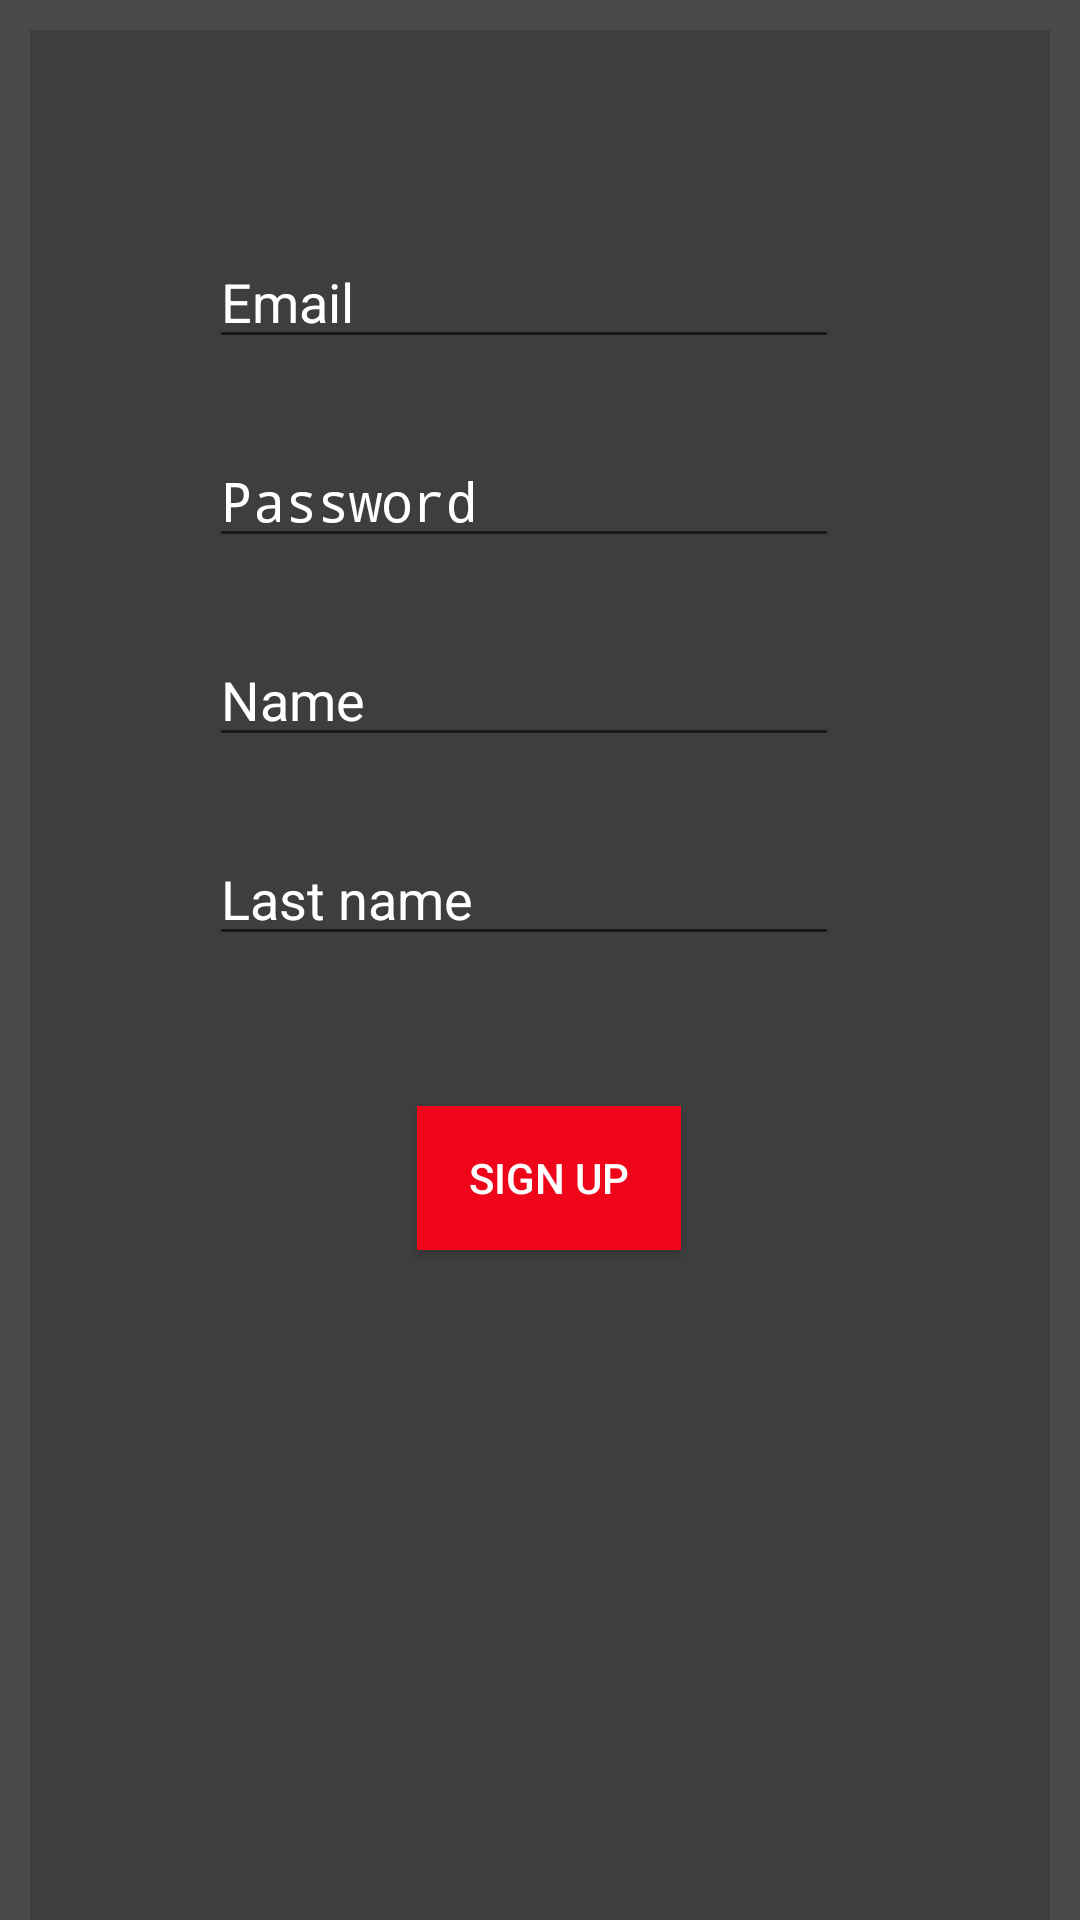

This screen was rendered from an Android layout file. Write that file and the resources it references.
<!-- AndroidManifest.xml: application theme AppTheme -->
<!-- res/layout/activity_registration.xml -->
<androidx.constraintlayout.widget.ConstraintLayout xmlns:android="http://schemas.android.com/apk/res/android"
    xmlns:app="http://schemas.android.com/apk/res-auto"
    xmlns:tools="http://schemas.android.com/tools"
    android:layout_width="match_parent"
    android:layout_height="match_parent"
    android:background="@color/colorBackGround"
    tools:context=".ui.RegistrationActivity">>

    <androidx.constraintlayout.widget.Guideline
        android:id="@+id/regGuideline1"
        android:layout_width="wrap_content"
        android:layout_height="wrap_content"
        android:orientation="horizontal"
        app:layout_constraintGuide_begin="10dp" />

    <androidx.constraintlayout.widget.Guideline
        android:id="@+id/regGuideline2"
        android:layout_width="wrap_content"
        android:layout_height="wrap_content"
        android:orientation="horizontal"
        app:layout_constraintGuide_end="10dp" />

    <androidx.constraintlayout.widget.Guideline
        android:id="@+id/regGuideline3"
        android:layout_width="wrap_content"
        android:layout_height="wrap_content"
        android:orientation="vertical"
        app:layout_constraintGuide_begin="10dp" />

    <androidx.constraintlayout.widget.Guideline
        android:id="@+id/regGuideline4"
        android:layout_width="wrap_content"
        android:layout_height="wrap_content"
        android:orientation="vertical"
        app:layout_constraintGuide_end="10dp" />

    <androidx.constraintlayout.widget.ConstraintLayout
        android:id="@+id/regConstraintLayout"
        android:layout_width="0dp"
        android:layout_height="0dp"
        android:background="@color/colorCardBackGround"
        app:layout_constraintBottom_toBottomOf="parent"
        app:layout_constraintEnd_toStartOf="@+id/regGuideline4"
        app:layout_constraintHorizontal_bias="1.0"
        app:layout_constraintStart_toStartOf="@+id/regGuideline3"
        app:layout_constraintTop_toTopOf="@+id/regGuideline1"
        app:layout_constraintVertical_bias="1.0">

        <EditText
            android:id="@+id/regEmailEditText"
            android:layout_width="wrap_content"
            android:layout_height="wrap_content"
            android:ems="10"
            android:hint="@string/email"
            android:inputType="textEmailAddress"
            android:textColor="@color/colorText"
            android:textColorHighlight="@color/colorPrimary"
            android:textColorHint="@color/colorText"
            android:textColorLink="@color/colorPrimary"
            android:textCursorDrawable="@color/colorPrimary"
            app:layout_constraintBottom_toBottomOf="parent"
            app:layout_constraintEnd_toEndOf="parent"
            app:layout_constraintHorizontal_bias="0.458"
            app:layout_constraintStart_toStartOf="parent"
            app:layout_constraintTop_toTopOf="parent"
            app:layout_constraintVertical_bias="0.116" />

        <EditText
            android:id="@+id/regPasswordEditText"
            android:layout_width="wrap_content"
            android:layout_height="wrap_content"
            android:layout_marginTop="25dp"
            android:ems="10"
            android:hint="@string/password"
            android:inputType="textPassword"
            android:textColor="@color/colorText"
            android:textColorHighlight="@color/colorPrimary"
            android:textColorHint="@color/colorText"
            android:textColorLink="@color/colorPrimary"
            android:textCursorDrawable="@color/colorPrimary"
            app:layout_constraintBottom_toBottomOf="parent"
            app:layout_constraintEnd_toEndOf="@+id/regEmailEditText"
            app:layout_constraintHorizontal_bias="0.0"
            app:layout_constraintStart_toStartOf="@+id/regEmailEditText"
            app:layout_constraintTop_toBottomOf="@+id/regEmailEditText"
            app:layout_constraintVertical_bias="0.0" />

        <Button
            android:id="@+id/regButton"
            android:layout_width="wrap_content"
            android:layout_height="wrap_content"
            android:layout_marginTop="50dp"
            android:background="@color/colorPrimary"
            android:text="@string/registration"
            android:textColor="@color/colorText"
            app:layout_constraintBottom_toBottomOf="parent"
            app:layout_constraintEnd_toEndOf="@+id/editTextTextPersonName2"
            app:layout_constraintHorizontal_bias="0.568"
            app:layout_constraintStart_toStartOf="@+id/editTextTextPersonName2"
            app:layout_constraintTop_toBottomOf="@+id/editTextTextPersonName2"
            app:layout_constraintVertical_bias="0.0" />

        <EditText
            android:id="@+id/editTextTextPersonName"
            android:layout_width="wrap_content"
            android:layout_height="wrap_content"
            android:layout_marginTop="25dp"
            android:ems="10"
            android:hint="@string/first_name"
            android:inputType="textPersonName"
            android:textColor="@color/colorText"
            android:textColorHighlight="@color/colorPrimary"
            android:textColorHint="@color/colorText"
            android:textColorLink="@color/colorPrimary"
            android:textCursorDrawable="@color/colorPrimary"
            app:layout_constraintBottom_toBottomOf="parent"
            app:layout_constraintEnd_toEndOf="@+id/regPasswordEditText"
            app:layout_constraintHorizontal_bias="0.0"
            app:layout_constraintStart_toStartOf="@+id/regPasswordEditText"
            app:layout_constraintTop_toBottomOf="@+id/regPasswordEditText"
            app:layout_constraintVertical_bias="0.0" />

        <EditText
            android:id="@+id/editTextTextPersonName2"
            android:layout_width="wrap_content"
            android:layout_height="wrap_content"
            android:layout_marginTop="25dp"
            android:ems="10"
            android:hint="@string/last_name"
            android:inputType="textPersonName"
            android:textColor="@color/colorText"
            android:textColorHighlight="@color/colorPrimary"
            android:textColorHint="@color/colorText"
            android:textColorLink="@color/colorPrimary"
            android:textCursorDrawable="@color/colorPrimary"
            app:layout_constraintBottom_toBottomOf="parent"
            app:layout_constraintEnd_toEndOf="@+id/editTextTextPersonName"
            app:layout_constraintHorizontal_bias="0.0"
            app:layout_constraintStart_toStartOf="@+id/editTextTextPersonName"
            app:layout_constraintTop_toBottomOf="@+id/editTextTextPersonName"
            app:layout_constraintVertical_bias="0.0" />
    </androidx.constraintlayout.widget.ConstraintLayout>

</androidx.constraintlayout.widget.ConstraintLayout>
<!-- resources referenced by this layout -->
<resources>
  <color name="colorBackGround">#4A4A4A</color>
  <color name="colorCardBackGround">#3E3E3E</color>
  <color name="colorPrimary">#EF0519</color>
  <color name="colorText">#FFFFFFFF</color>
  <string name="email">Email</string>
  <string name="first_name">Name</string>
  <string name="last_name">Last name</string>
  <string name="password">Password</string>
  <string name="registration">Sign Up</string>
  <style name="AppTheme" parent="Theme.AppCompat.Light.DarkActionBar">
          
          <item name="colorPrimary">@color/colorPrimary</item>
          <item name="colorPrimaryDark">@color/colorPrimaryDark</item>
          <item name="colorAccent">@color/colorAccent</item>
      </style>
  <color name="colorPrimaryDark">#970303</color>
  <color name="colorAccent">#FF006E</color>
</resources>
